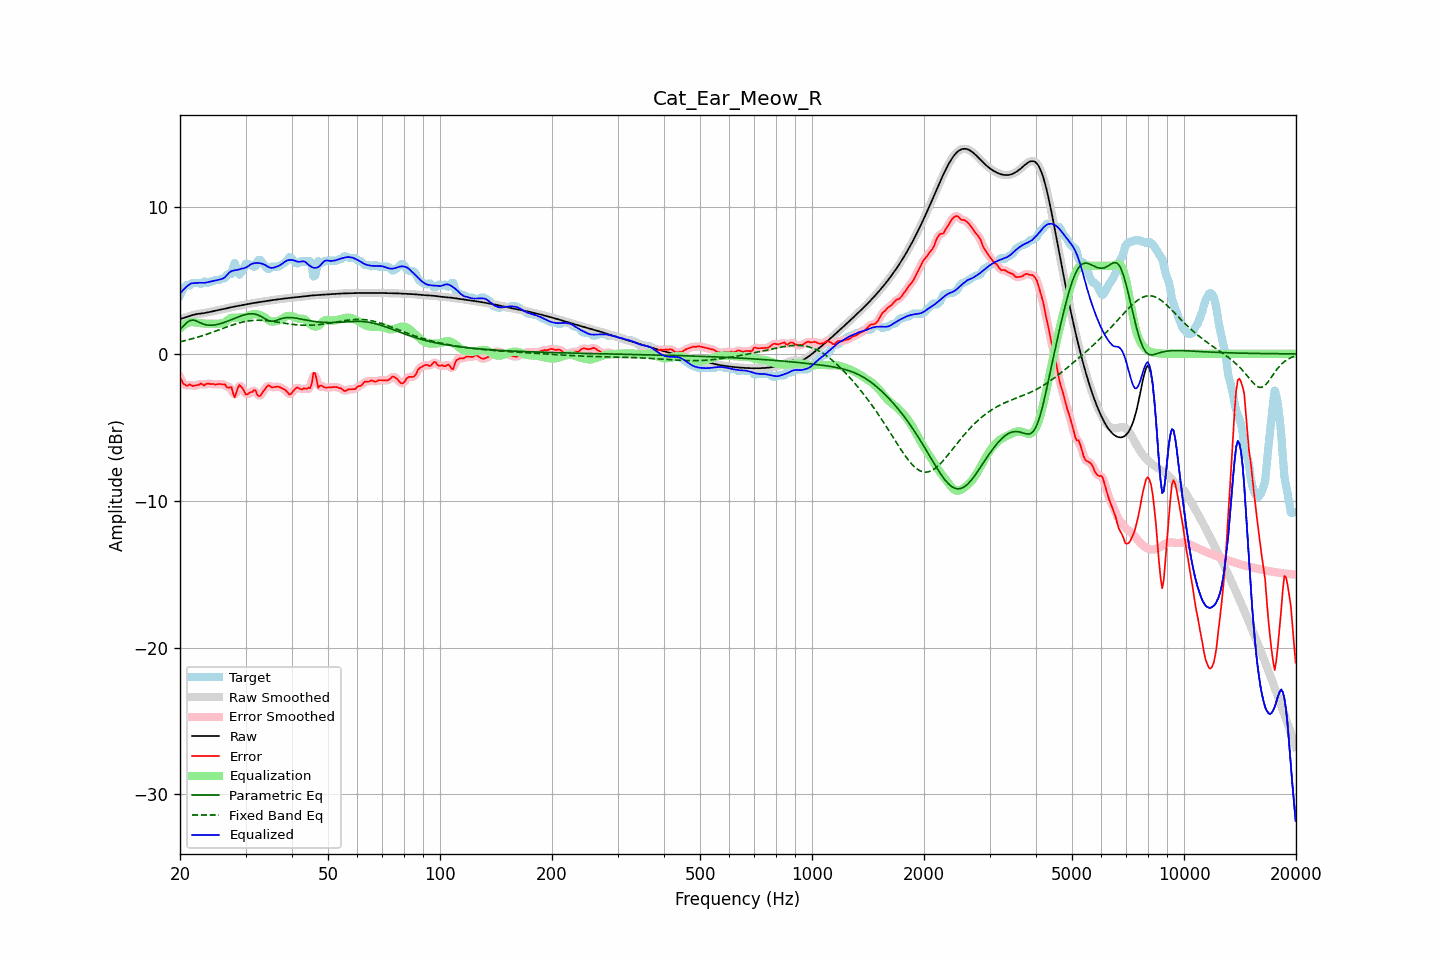

The table this chart was drawn from, first rows:
frequency, raw, error, smoothed, error_smoothed, equalization, parametric_eq, fixed_band_eq, equalized_raw, equalized_smoothed, target
20.00, 2.38, -1.59, 2.38, -1.58, 1.72, 1.65, 0.83, 4.10, 4.10, 3.97
20.20, 2.41, -1.78, 2.41, -1.82, 1.82, 1.77, 0.85, 4.23, 4.23, 4.19
20.40, 2.44, -2.04, 2.44, -2.00, 1.92, 1.88, 0.88, 4.35, 4.35, 4.47
20.61, 2.47, -2.08, 2.47, -2.11, 2.00, 1.99, 0.90, 4.47, 4.47, 4.54
20.81, 2.50, -2.18, 2.50, -2.15, 2.06, 2.10, 0.93, 4.57, 4.57, 4.68
21.02, 2.54, -2.16, 2.54, -2.13, 2.12, 2.18, 0.96, 4.66, 4.66, 4.70
21.23, 2.58, -2.07, 2.58, -2.14, 2.16, 2.26, 0.98, 4.74, 4.74, 4.65
21.44, 2.62, -2.14, 2.62, -2.14, 2.18, 2.28, 1.01, 4.80, 4.80, 4.76
21.66, 2.65, -2.19, 2.65, -2.15, 2.16, 2.30, 1.04, 4.81, 4.81, 4.84
21.87, 2.68, -2.16, 2.68, -2.17, 2.14, 2.28, 1.07, 4.82, 4.82, 4.84
22.09, 2.70, -2.14, 2.70, -2.15, 2.13, 2.25, 1.10, 4.83, 4.83, 4.84
22.31, 2.72, -2.12, 2.72, -2.11, 2.12, 2.20, 1.14, 4.84, 4.84, 4.84
22.54, 2.73, -2.09, 2.73, -2.07, 2.11, 2.14, 1.17, 4.84, 4.84, 4.83
22.76, 2.75, -2.01, 2.75, -2.07, 2.09, 2.09, 1.20, 4.84, 4.84, 4.75
22.99, 2.76, -2.08, 2.76, -2.08, 2.08, 2.05, 1.24, 4.84, 4.84, 4.83
23.22, 2.78, -2.16, 2.78, -2.08, 2.06, 2.01, 1.28, 4.84, 4.84, 4.93
23.45, 2.79, -2.06, 2.79, -2.08, 2.06, 1.98, 1.31, 4.85, 4.85, 4.86
23.69, 2.82, -2.02, 2.82, -2.05, 2.05, 1.96, 1.35, 4.87, 4.87, 4.84
23.92, 2.84, -2.03, 2.84, -2.03, 2.06, 1.95, 1.39, 4.90, 4.90, 4.87
24.16, 2.87, -2.06, 2.87, -2.04, 2.06, 1.95, 1.43, 4.93, 4.93, 4.93
24.40, 2.89, -2.04, 2.89, -2.06, 2.06, 1.95, 1.46, 4.95, 4.95, 4.94
24.65, 2.92, -2.06, 2.92, -2.07, 2.05, 1.96, 1.50, 4.97, 4.97, 4.98
24.89, 2.94, -2.09, 2.94, -2.07, 2.05, 1.97, 1.54, 4.99, 4.99, 5.04
25.14, 2.97, -2.07, 2.97, -2.07, 2.05, 2.00, 1.58, 5.02, 5.02, 5.04
25.39, 2.99, -2.05, 2.99, -2.06, 2.06, 2.02, 1.63, 5.05, 5.05, 5.04
25.65, 3.01, -2.04, 3.01, -2.06, 2.07, 2.05, 1.67, 5.07, 5.07, 5.05
25.91, 3.03, -2.09, 3.03, -2.05, 2.07, 2.08, 1.71, 5.10, 5.10, 5.12
26.16, 3.05, -2.09, 3.05, -2.08, 2.10, 2.12, 1.75, 5.15, 5.15, 5.14
26.43, 3.08, -2.08, 3.08, -2.15, 2.15, 2.16, 1.79, 5.23, 5.23, 5.16
26.69, 3.10, -2.25, 3.10, -2.22, 2.24, 2.20, 1.83, 5.34, 5.34, 5.36
26.96, 3.13, -2.31, 3.13, -2.23, 2.34, 2.24, 1.87, 5.47, 5.47, 5.44
27.23, 3.16, -2.28, 3.15, -2.29, 2.41, 2.29, 1.91, 5.57, 5.57, 5.44
27.50, 3.18, -2.26, 3.18, -2.46, 2.45, 2.33, 1.95, 5.63, 5.63, 5.44
27.77, 3.20, -2.68, 3.20, -2.65, 2.47, 2.38, 1.98, 5.67, 5.67, 5.88
28.05, 3.22, -2.97, 3.22, -2.75, 2.46, 2.42, 2.02, 5.69, 5.68, 6.19
28.33, 3.24, -2.67, 3.24, -2.65, 2.46, 2.47, 2.05, 5.70, 5.70, 5.91
28.62, 3.26, -2.31, 3.26, -2.40, 2.46, 2.51, 2.08, 5.73, 5.73, 5.57
28.90, 3.28, -2.11, 3.28, -2.19, 2.48, 2.55, 2.11, 5.76, 5.76, 5.39
29.19, 3.30, -2.23, 3.30, -2.20, 2.49, 2.59, 2.14, 5.79, 5.79, 5.53
29.48, 3.33, -2.36, 3.33, -2.37, 2.49, 2.62, 2.17, 5.82, 5.82, 5.68
29.78, 3.35, -2.57, 3.35, -2.58, 2.49, 2.66, 2.19, 5.84, 5.84, 5.92
30.08, 3.37, -2.77, 3.37, -2.70, 2.51, 2.68, 2.21, 5.88, 5.88, 6.14
30.38, 3.39, -2.75, 3.39, -2.74, 2.55, 2.71, 2.23, 5.94, 5.94, 6.14
30.68, 3.41, -2.68, 3.41, -2.71, 2.60, 2.72, 2.25, 6.01, 6.01, 6.09
30.99, 3.43, -2.61, 3.43, -2.62, 2.66, 2.73, 2.26, 6.09, 6.09, 6.04
31.30, 3.45, -2.59, 3.45, -2.53, 2.69, 2.73, 2.27, 6.14, 6.14, 6.04
31.61, 3.46, -2.47, 3.46, -2.52, 2.70, 2.72, 2.28, 6.17, 6.17, 5.93
31.93, 3.48, -2.49, 3.48, -2.59, 2.70, 2.70, 2.29, 6.18, 6.18, 5.97
32.24, 3.50, -2.79, 3.50, -2.72, 2.69, 2.67, 2.29, 6.19, 6.19, 6.28
32.57, 3.51, -2.88, 3.51, -2.84, 2.67, 2.63, 2.29, 6.18, 6.18, 6.39
32.89, 3.53, -2.86, 3.53, -2.84, 2.64, 2.58, 2.29, 6.17, 6.17, 6.39
33.22, 3.55, -2.68, 3.55, -2.71, 2.59, 2.51, 2.28, 6.14, 6.14, 6.23
33.55, 3.57, -2.53, 3.57, -2.54, 2.53, 2.45, 2.28, 6.10, 6.10, 6.10
33.89, 3.59, -2.38, 3.59, -2.36, 2.46, 2.38, 2.27, 6.05, 6.05, 5.96
34.23, 3.60, -2.23, 3.60, -2.24, 2.38, 2.32, 2.26, 5.98, 5.98, 5.83
34.57, 3.62, -2.15, 3.62, -2.19, 2.30, 2.27, 2.24, 5.92, 5.92, 5.77
34.92, 3.64, -2.19, 3.64, -2.20, 2.23, 2.24, 2.23, 5.87, 5.87, 5.83
35.27, 3.65, -2.29, 3.65, -2.24, 2.20, 2.23, 2.22, 5.85, 5.85, 5.94
35.62, 3.67, -2.27, 3.67, -2.27, 2.19, 2.23, 2.20, 5.86, 5.86, 5.94
35.97, 3.68, -2.26, 3.68, -2.26, 2.21, 2.25, 2.18, 5.89, 5.89, 5.94
... 635 more rows
